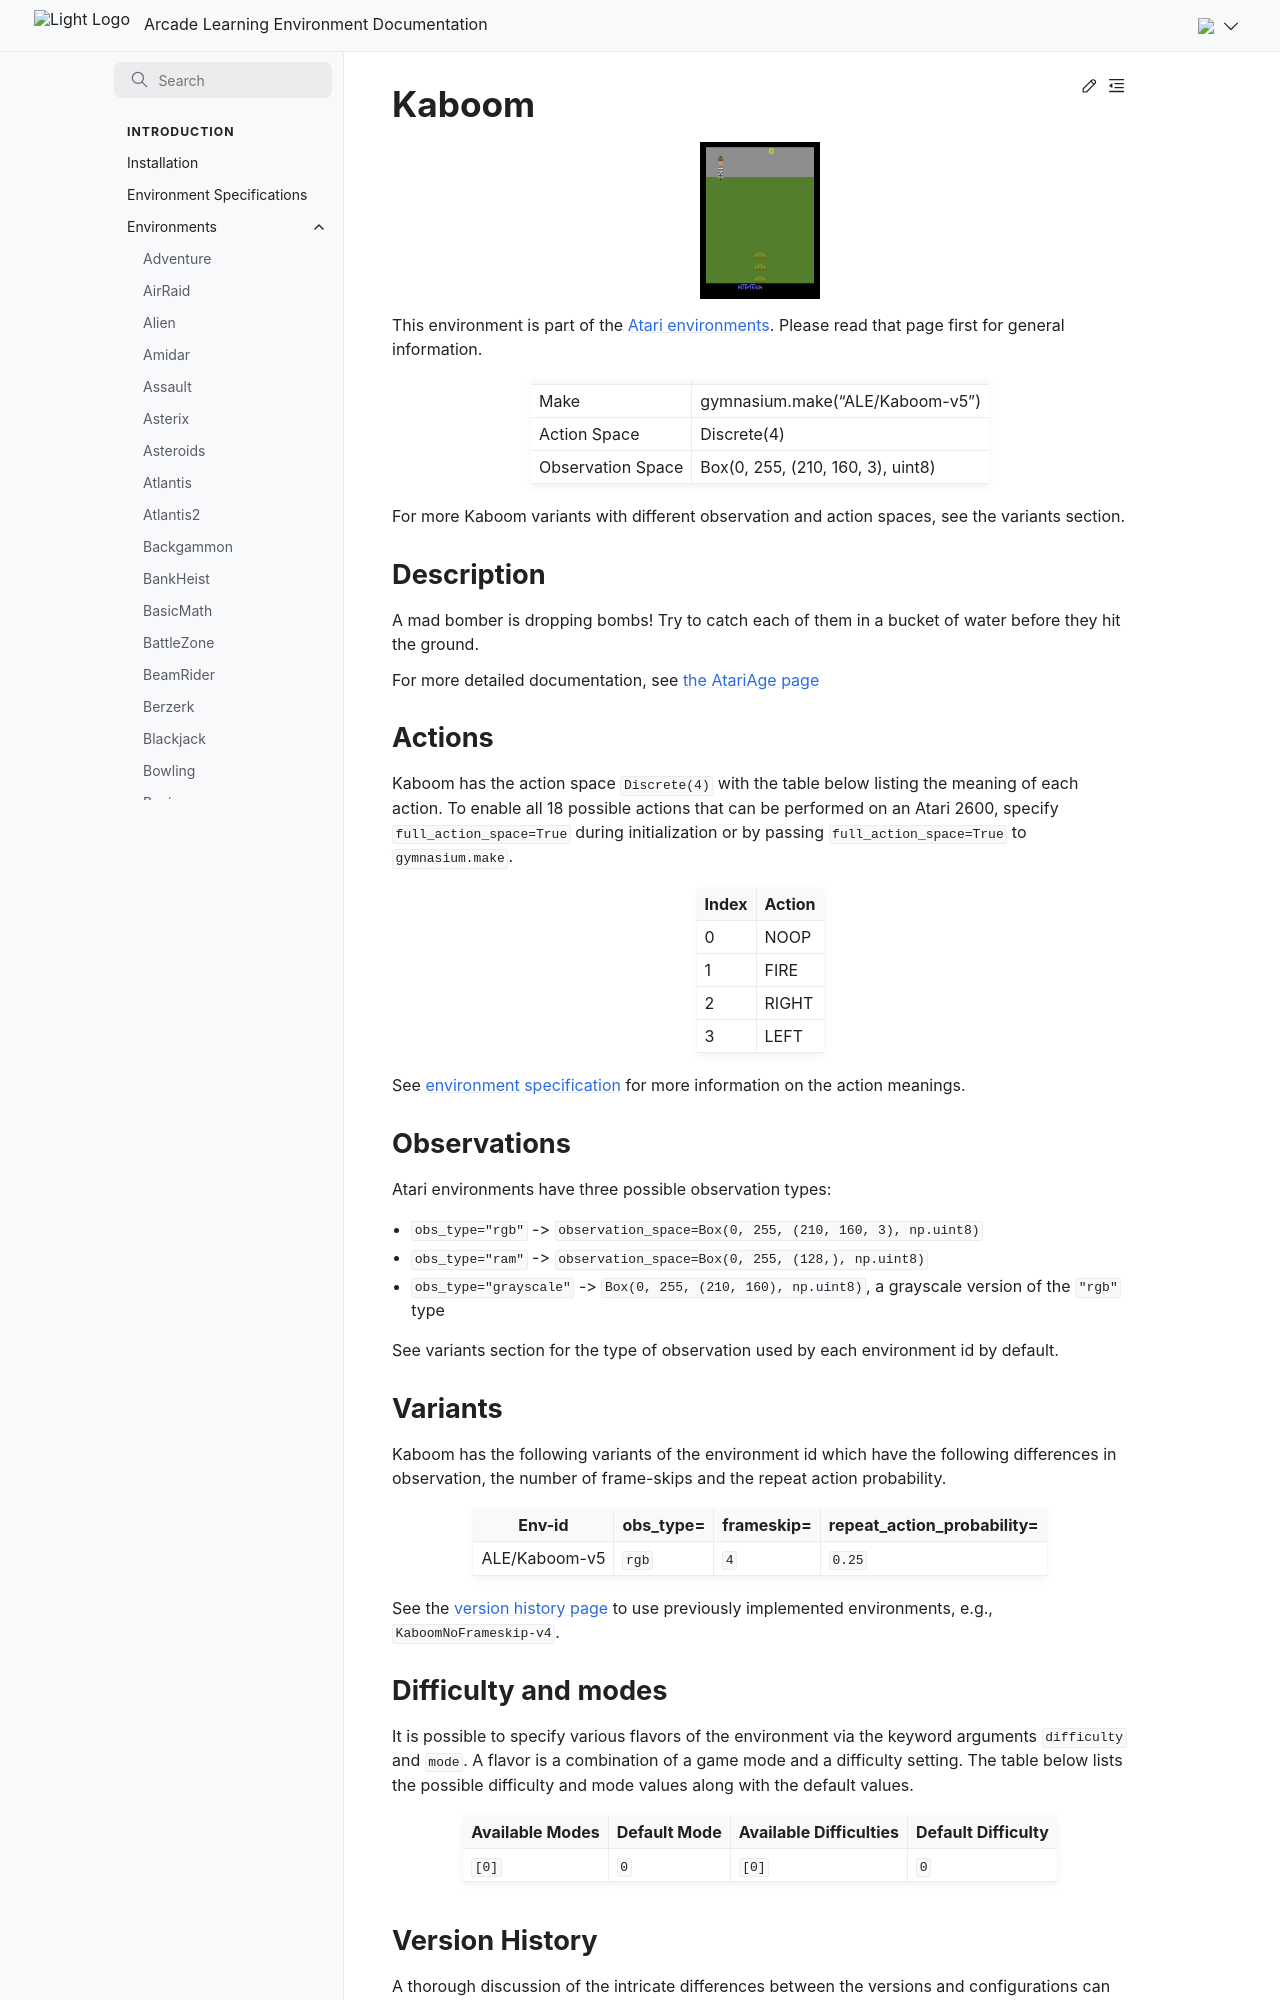

repository: Farama-Foundation/Arcade-Learning-Environment · page: main/environments/kaboom/index.html · generator: sphinx

---
title: Kaboom
---

# Kaboom

```{figure} ../_static/videos/environments/kaboom.gif
:width: 120px
:name: Kaboom
```

This environment is part of the <a href='..'>Atari environments</a>. Please read that page first for general information.

|                   |                                   |
|-------------------|-----------------------------------|
| Make              | gymnasium.make("ALE/Kaboom-v5")   |
| Action Space      | Discrete(4)                       |
| Observation Space | Box(0, 255, (210, 160, 3), uint8) |

For more Kaboom variants with different observation and action spaces, see the variants section.

## Description

A mad bomber is dropping bombs! Try to catch each of them in a bucket of water before they hit the ground.

For more detailed documentation, see [the AtariAge page](https://atariage.com/manual_html_page.php?SoftwareLabelID=257)

## Actions

Kaboom has the action space `Discrete(4)` with the table below listing the meaning of each action.
To enable all 18 possible actions that can be performed on an Atari 2600, specify `full_action_space=True` during
initialization or by passing `full_action_space=True` to `gymnasium.make`.

|   Index | Action   |
|---------|----------|
|       0 | NOOP     |
|       1 | FIRE     |
|       2 | RIGHT    |
|       3 | LEFT     |

See [environment specification](../env-spec) for more information on the action meanings.

## Observations

Atari environments have three possible observation types:

- `obs_type="rgb"` -> `observation_space=Box(0, 255, (210, 160, 3), np.uint8)`
- `obs_type="ram"` -> `observation_space=Box(0, 255, (128,), np.uint8)`
- `obs_type="grayscale"` -> `Box(0, 255, (210, 160), np.uint8)`, a grayscale version of the `"rgb"` type

See variants section for the type of observation used by each environment id by default.

## Variants

Kaboom has the following variants of the environment id which have the following differences in observation,
the number of frame-skips and the repeat action probability.

| Env-id        | obs_type=   | frameskip=   | repeat_action_probability=   |
|---------------|-------------|--------------|------------------------------|
| ALE/Kaboom-v5 | `rgb`       | `4`          | `0.25`                       |

See the [version history page](https://ale.farama.org/environments/#version-history-and-naming-schemes) to use previously implemented environments, e.g., `KaboomNoFrameskip-v4`.
